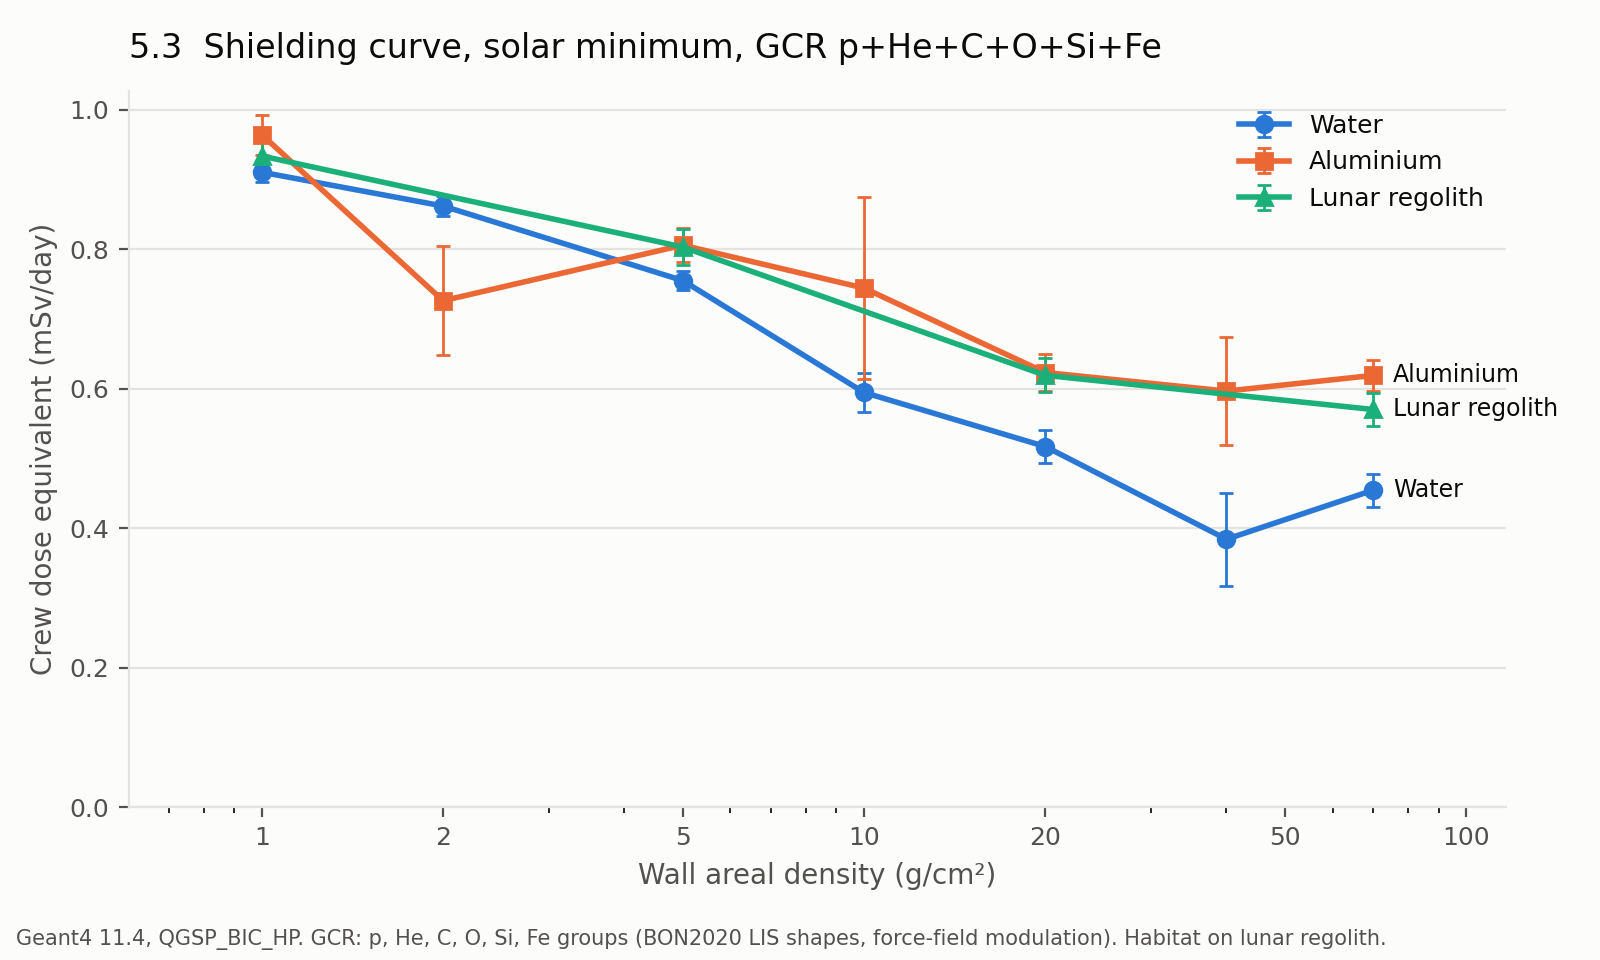

The table this chart was drawn from, first rows:
Material, Wall (g/cm²), H (mSv/day)
Water, 1.00, 0.911
Water, 2.00, 0.862
Water, 5.00, 0.755
Water, 10.00, 0.595
Water, 20.00, 0.517
Water, 40.00, 0.384
Water, 70.00, 0.454
Aluminium, 1.00, 0.964
Aluminium, 2.00, 0.726
Aluminium, 5.00, 0.806
Aluminium, 10.00, 0.744
Aluminium, 20.00, 0.623
Aluminium, 40.00, 0.597
Aluminium, 70.00, 0.619
Lunar regolith, 1.00, 0.934
Lunar regolith, 5.00, 0.803
Lunar regolith, 20.00, 0.619
Lunar regolith, 70.00, 0.570
